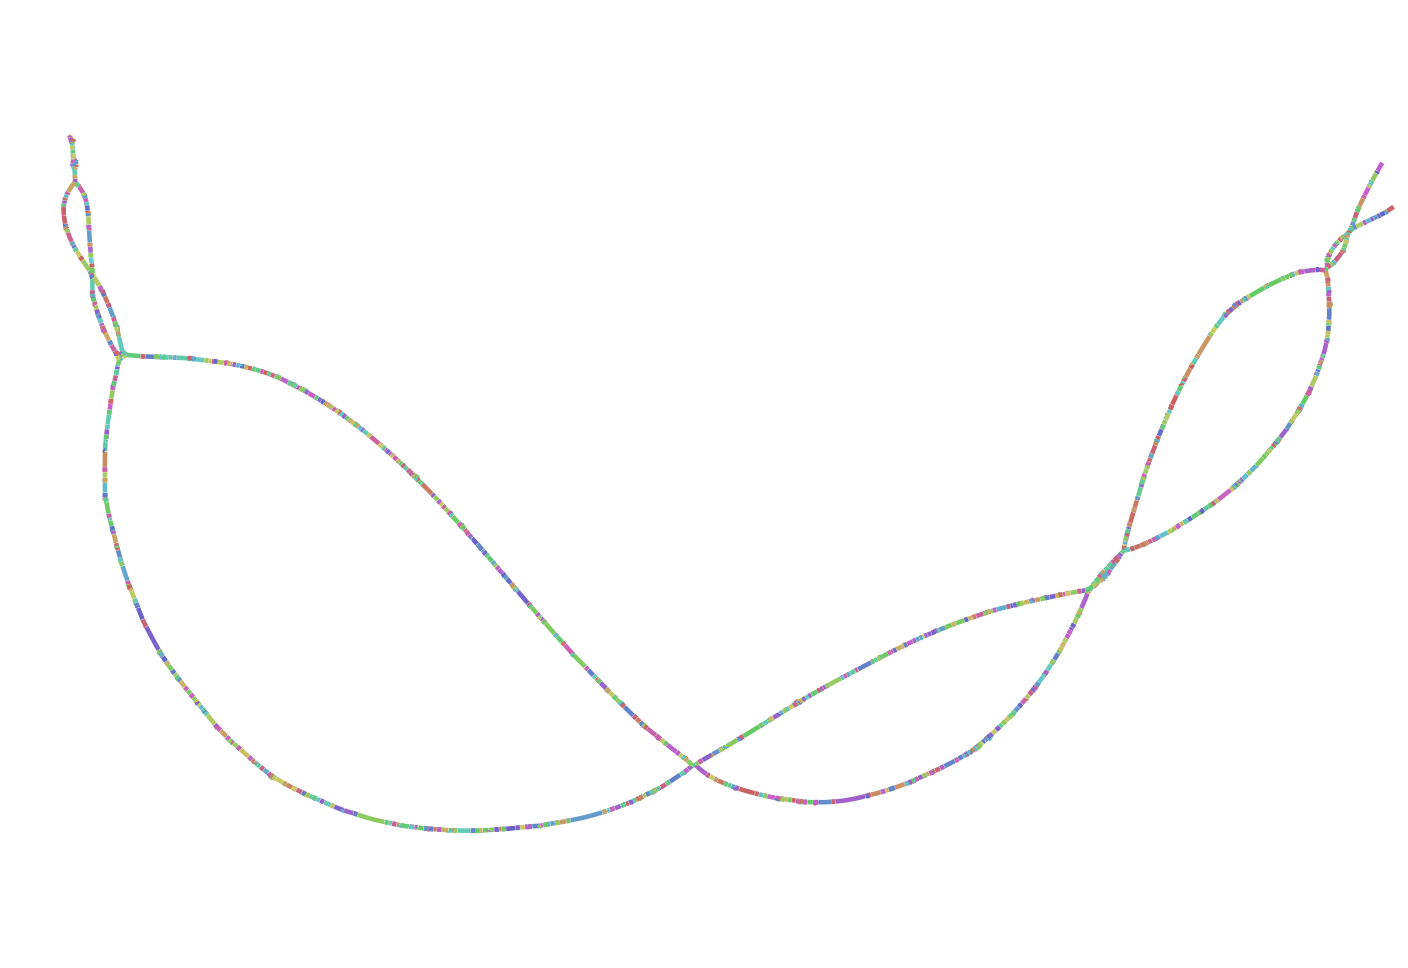

Values plotted in this chart, from the file beside it:
Node_Label, Sequence
k_25, GTTTTATCTCTTTAAGGCTGTCATCATAGTACTTGGTAAC…
k_41, TGCAACTGGTTTTATCTCTTTAAGGCTGTCAT
k_91, AATGATCCACAAGTCCTTCTAGTTTTGCAACTGGTTTTAT…
k_157, CATAATCTATCCTTGCTGTGACTCCTTTGTAATAATGATC…
k_167, TTTGCCATAATCTATCCTTGCTGTGACTC
k_179, TTTCCCTTTGCCATAATCTATCCTTGCTGT
k_207, GTAGCTAGAAGCATTTTCCCTTTGCCATAATCTATCCT
k_217, TATCAGTAGCTAGAAGCATTTTCCCTTTG
k_229, CCCATTTATCAGTAGCTAGAAGCATTTTCC
k_419, GTCACGGTGGTTGGGCTCATCACCCAGGTATGCACCCTTG…
k_423, AGGTCACGGTGGTTGGGCTCATCACC
k_465, GTTGCACAGTCTCTTTCTACTAGGTCACGGTGGTTGGGCT…
k_515, AAACTGCACTGTATTTTTTGTTATAGTTGCACAGTCTCTT…
k_563, TGCACAGCCTTTCTTCATTTTTAAAAACTGCACTGTATTT…
k_593, TAAGTCGTAGGTAAATGCACAGCCTTTCTTCATTTTTAA
k_613, TAGACAGGGTTAAGTCGTAGGTAAATGCACAGCC
k_643, TTAGCCTGGTCAGGTTAGACAGGGTTAAGTCGTAGGTAA
k_667, GTACCAATTCAATTAGCCTGGTCAGGTTAGACAGGG
k_717, TCTTTCTCTTCGAGGTTATTTCTGTGTACCAATTCAATTA…
k_737, GGCTGGTATGTCTTTCTCTTCGAGGTTATTTCTG
k_779, TAACCATGTCGTTACTGTGGCGGCTGGTATGTCTTTCTCT…
k_787, AAGCTAACCATGTCGTTACTGTGGCGGC
k_823, CTTCATTTACAAATGTATAAGCTAACCATGTCGTTACTGT…
k_829, TATCTTCATTTACAAATGTATAAGCTA
k_837, CCAATATCTTCATTTACAAATGTATAAG
k_899, CACTCTCTCTCCCAGTACTGGTTTTATAGTCCCAATATCT…
k_949, TAACATCCACTACTGGGTCGGTGACCACTCTCTCTCCCAG…
k_989, CTTAGATAGTTGTCTGTGGGTAACCTAATTCTCTCATCAC…
k_1057, CATCTCATAGCCACATGGACACTTAGTCTCTACTCTTAGA…
k_1059, TCATCTCATAGCCACATGGACACTT
k_1107, TGCCACTAACGTTCCTCAGTGCTTTCATCTCATAGCCACA…
k_1109, CTGCCACTAACGTTCCTCAGTGCTT
k_1179, AGAGAAAAGGCCCTTTCTCCTCCACTTTGGTGAGACTGCC…
k_1229, GGCCCTCTACCAGGCCTGTTCCTGCAGAGAAAAGGCCCTT…
k_1285, ATAGTACTTGGTAACTCTATAGTTGACCGGCCCTCTACCA…
k_1359, AATGATCCACAAGTCCTTCTAGTTATGCAACTGGTTTTAT…
k_1369, CCTGCCTCAAGTTGCTCCCACGTCACTTCGCCGTAGGTGT…
k_1385, TATTAATCCCTGCCTCAAGTTGCTCCCACGTC
k_1435, TCTAGAAAGCCTGCAGCCCCTTTTCTATTAATCCCTGCCT…
k_1439, TCTCTAGAAAGCCTGCAGCCCCTTTT
k_1489, TCCAGTACTTCTCCAACATTCTTCTTCTCTAGAAAGCCTG…
k_1511, GCTTCTCTGAGTCCAGTACTTCTCCAACATTCTTC
k_1561, TCTCTGATCAGTTGTTCCACCAAGTGCTTCTCTGAGTCCA…
k_1785, TGGTTTCTTCTCATCCACCATGTCCCCTGATTGCCAATCA…
k_1791, CCTTGGTTTCTTCTCATCCACCATGTC
k_1835, TGGCTTCGGGGTATTGAATCACCCTTGGTTTCTTCTCATC…
k_1841, TCTTGGCTTCGGGGTATTGAATCACCC
k_1893, CATTACTTTAGTAATGGCTAGTCTTGTCTTGGCTTCGGGG…
k_1943, CTGGCTGCTGCTTCACCCAGTTGTACATTACTTTAGTAAT…
k_2033, AGATGTTAAACAACGGGGTCTTCCCTTCATACCCTGGGAT…
k_2053, ACCTTGTTGAAGATGTTAAACAACGGGGTCTTCC
k_2083, TCCCATTCCTTCCTCACCTTGTTGAAGATGTTAAACAAC
k_2103, ATTGAACAGATCCCATTCCTTCCTCACCTTGTTG
k_2319, CTGCAGTCACCTCTTTTTGGTAAAGAAGCCAAATTGGTGG…
k_2369, CACAGGTCCCTTGCTATTACCCGACCTGCAGTCACCTCTT…
k_2409, GGTTTTAAATAGATTCCACTCACAGGTCCCTTGCTATTAC…
k_2459, ATAATCCTGGTAGAATAACGGCCCTGGTTTTAAATAGATT…
k_2607, ATTCTTTTAGTTATCTCACACATAGACGCTTCCTCGAAAA…
k_2749, TGACTATTATACACCCATCAATACACACATAAATGTGGTA…
k_2771, TGTAGCGCTCTTGACTATTATACACCCATCAATAC
... 1,483 more rows
